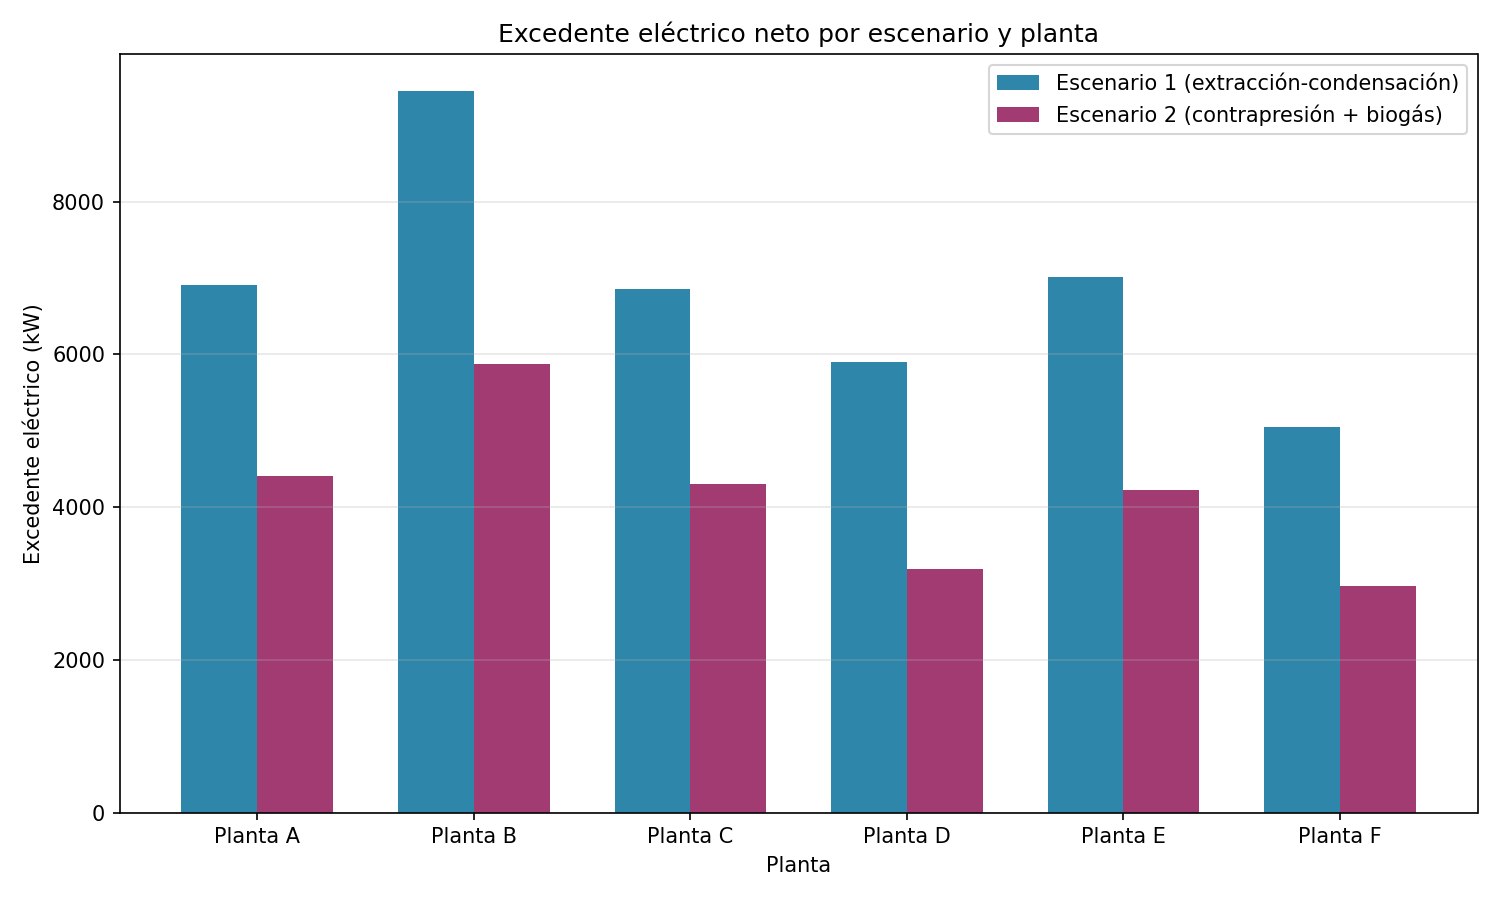

Data behind this chart, as committed beside it:
Planta, Escenario 1 (kW), Escenario 2 (kW), Esc.2 / Esc.1 (%)
Planta A, 6907, 4404, 63.76
Planta B, 9455, 5873, 62.11
Planta C, 6852, 4303, 62.79
Planta D, 5898, 3190, 54.08
Planta E, 7012, 4223, 60.23
Planta F, 5052, 2969, 58.77
